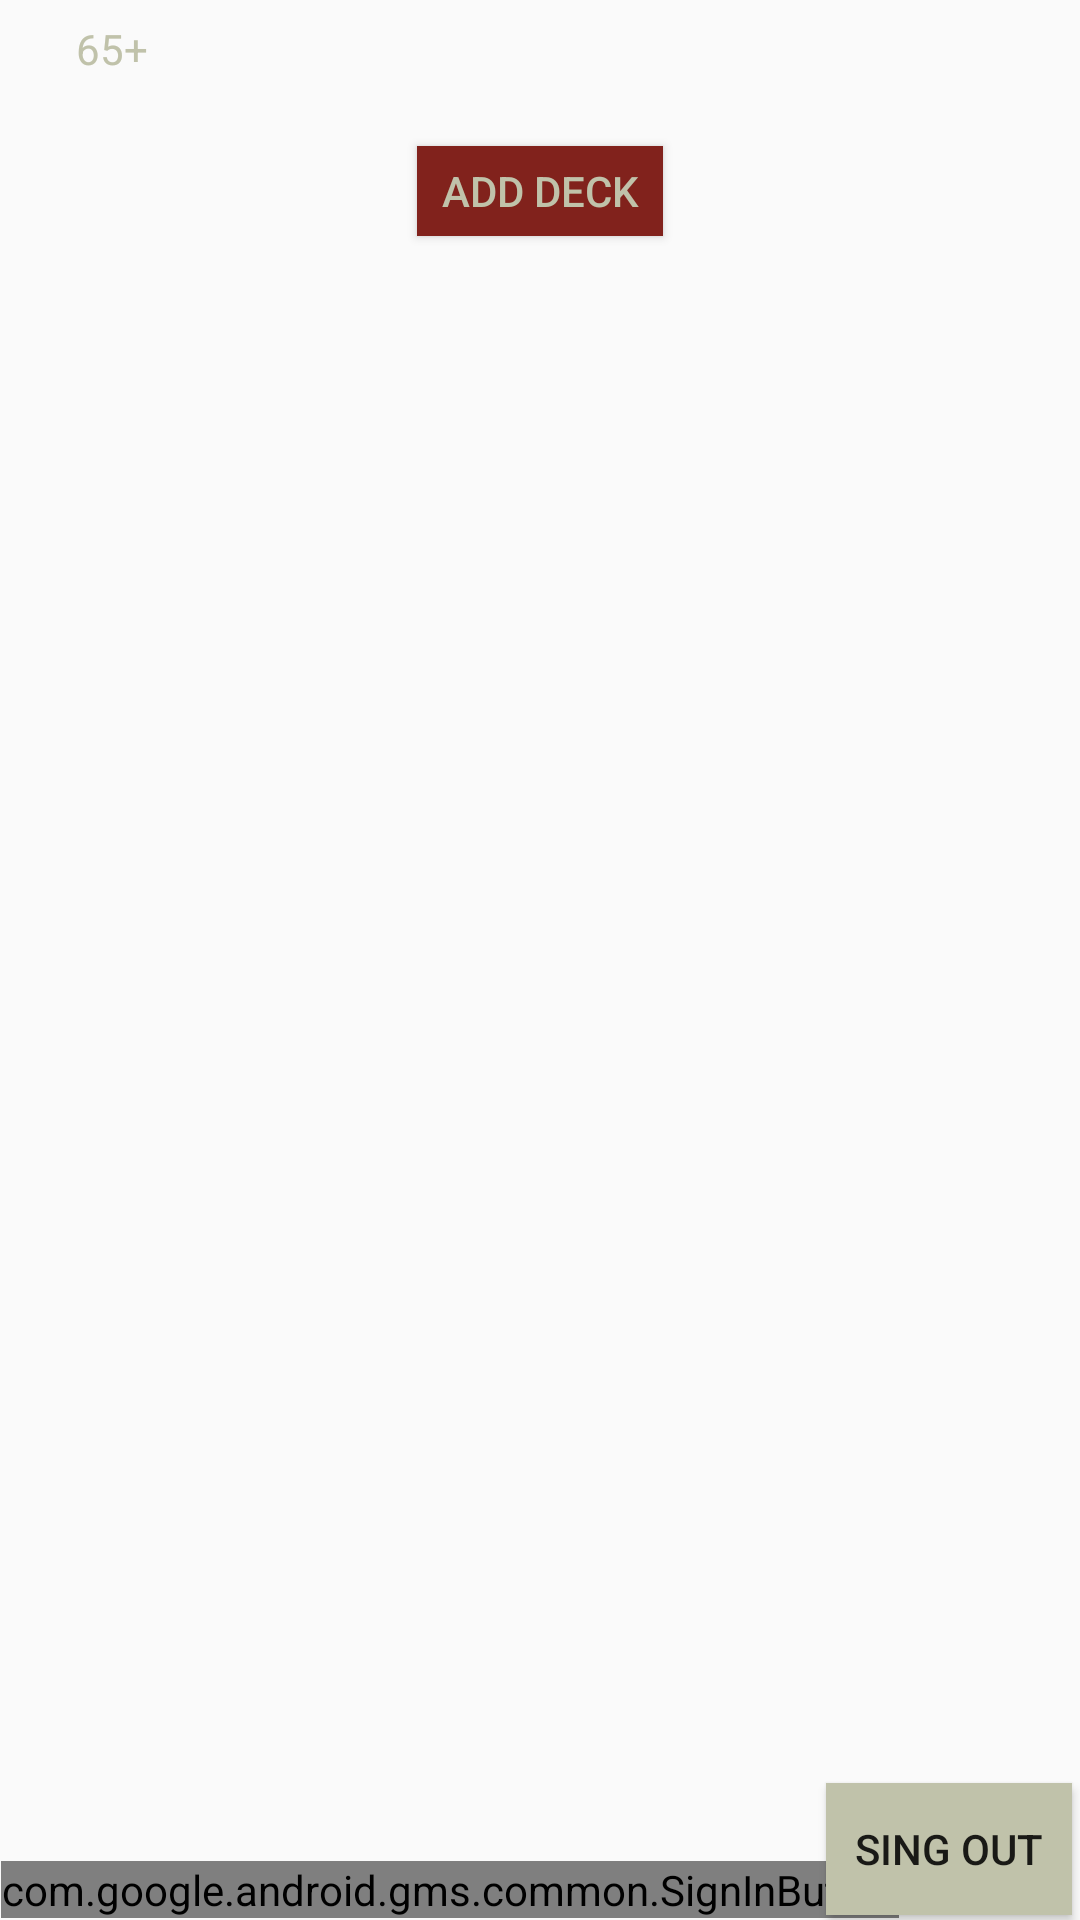

Write the Android layout XML for this screen, with the resource values it uses.
<!-- AndroidManifest.xml: application theme AppTheme -->
<!-- res/layout/content_main.xml -->
<?xml version="1.0" encoding="utf-8"?>
<android.support.constraint.ConstraintLayout xmlns:android="http://schemas.android.com/apk/res/android"
    xmlns:app="http://schemas.android.com/apk/res-auto"
    xmlns:tools="http://schemas.android.com/tools"
    android:layout_width="match_parent"
    android:layout_height="match_parent"
    app:layout_behavior="@string/appbar_scrolling_view_behavior"
    tools:context=".MainActivity"
    tools:showIn="@layout/activity_main">

    <TextView
        android:id="@+id/Name"
        android:layout_width="wrap_content"
        android:layout_height="wrap_content"
        android:text="65+"
        android:textColor="#C0C2AA"
        app:layout_constraintBottom_toBottomOf="parent"
        app:layout_constraintHorizontal_bias="0.075"
        app:layout_constraintLeft_toLeftOf="parent"
        app:layout_constraintRight_toRightOf="parent"
        app:layout_constraintTop_toTopOf="parent"
        app:layout_constraintVertical_bias="0.011" />

    <com.google.android.gms.common.SignInButton
        android:id="@+id/sign_in_button"
        android:layout_width="wrap_content"
        android:layout_height="wrap_content"
        app:layout_constraintBottom_toBottomOf="parent"
        app:layout_constraintRight_toRightOf="parent"
        app:layout_constraintHorizontal_bias="0.005"
        app:layout_constraintVertical_bias="0.999"
        app:layout_constraintTop_toTopOf="parent"
        app:layout_constraintLeft_toLeftOf="parent"/>

    <Button
        android:id="@+id/sign_out_button"
        android:layout_width="82dp"
        android:layout_height="44dp"
        android:background="#C0C2AA"
        android:text="@string/sing_out"
        app:layout_constraintHorizontal_bias="0.99"
        app:layout_constraintVertical_bias="0.997"
        app:layout_constraintBottom_toBottomOf="parent"
        app:layout_constraintRight_toRightOf="parent"
        app:layout_constraintTop_toTopOf="parent"
        app:layout_constraintLeft_toLeftOf="parent"/>

    <Button
        android:id="@+id/add_deck"
        android:layout_width="82dp"
        android:layout_height="30dp"
        android:background="@color/keyred"
        android:endColor="@color/keyred_click"
        android:textColor="@color/keytext"
        android:divider="@drawable/divider_shape"
        android:text="@string/add_deck"
        app:layout_constraintHorizontal_bias="0.5"
        app:layout_constraintVertical_bias="0.08"
        app:layout_constraintBottom_toBottomOf="parent"
        app:layout_constraintRight_toRightOf="parent"
        app:layout_constraintTop_toTopOf="parent"
        app:layout_constraintLeft_toLeftOf="parent" />


    <LinearLayout
        android:id="@+id/decks_layout"
        android:layout_width="match_parent"
        android:layout_height="wrap_content"
        android:divider="@drawable/divider_shape"
        android:showDividers="middle"
        app:layout_constraintVertical_bias="0.02"
        app:layout_constraintTop_toBottomOf="@+id/add_deck"
        app:layout_constraintRight_toRightOf="parent"
        app:layout_constraintBottom_toBottomOf="parent"
        app:layout_constraintLeft_toLeftOf="parent"
        android:orientation="vertical"></LinearLayout>


</android.support.constraint.ConstraintLayout>
<!-- res/layout/activity_main.xml (included above) -->
<?xml version="1.0" encoding="utf-8"?>
<android.support.design.widget.CoordinatorLayout xmlns:android="http://schemas.android.com/apk/res/android"
    xmlns:app="http://schemas.android.com/apk/res-auto"
    xmlns:tools="http://schemas.android.com/tools"
    android:layout_width="match_parent"
    android:layout_height="match_parent"
    android:background="@drawable/background"
    tools:context=".MainActivity">

    <android.support.design.widget.AppBarLayout
        android:layout_width="match_parent"
        android:layout_height="wrap_content"
        android:theme="@style/AppTheme.AppBarOverlay">

    </android.support.design.widget.AppBarLayout>

    <include layout="@layout/content_main" />

</android.support.design.widget.CoordinatorLayout>
<!-- resources referenced by this layout -->
<resources>
  <color name="keyred">#81221C</color>
  <color name="keyred_click">#bd332a</color>
  <color name="keytext">#C0C2AA</color>
  <!-- drawable background: jpg bitmap (drawable, 15617 bytes) -->
  <!-- drawable divider_shape (drawable) -->
  <?xml version="1.0" encoding="utf-8"?>
  <shape xmlns:android="http://schemas.android.com/apk/res/android"
      android:shape="rectangle">
      <size android:height="1dp"/>
      <solid android:color="@color/colorPrimaryDark"/>
  </shape>
  <string name="add_deck">ADD DECK</string>
  <string name="sing_out">SING OUT</string>
  <style name="AppTheme.AppBarOverlay" parent="ThemeOverlay.AppCompat.Dark.ActionBar" />
  <style name="AppTheme" parent="Theme.AppCompat.Light.DarkActionBar">
          
          <item name="colorPrimary">@color/colorPrimary</item>
          <item name="colorPrimaryDark">@color/colorPrimaryDark</item>
          <item name="colorAccent">@color/colorAccent</item>
      </style>
  <color name="colorPrimaryDark">#00574B</color>
  <color name="colorPrimary">#008577</color>
  <color name="colorAccent">#D81B60</color>
</resources>
